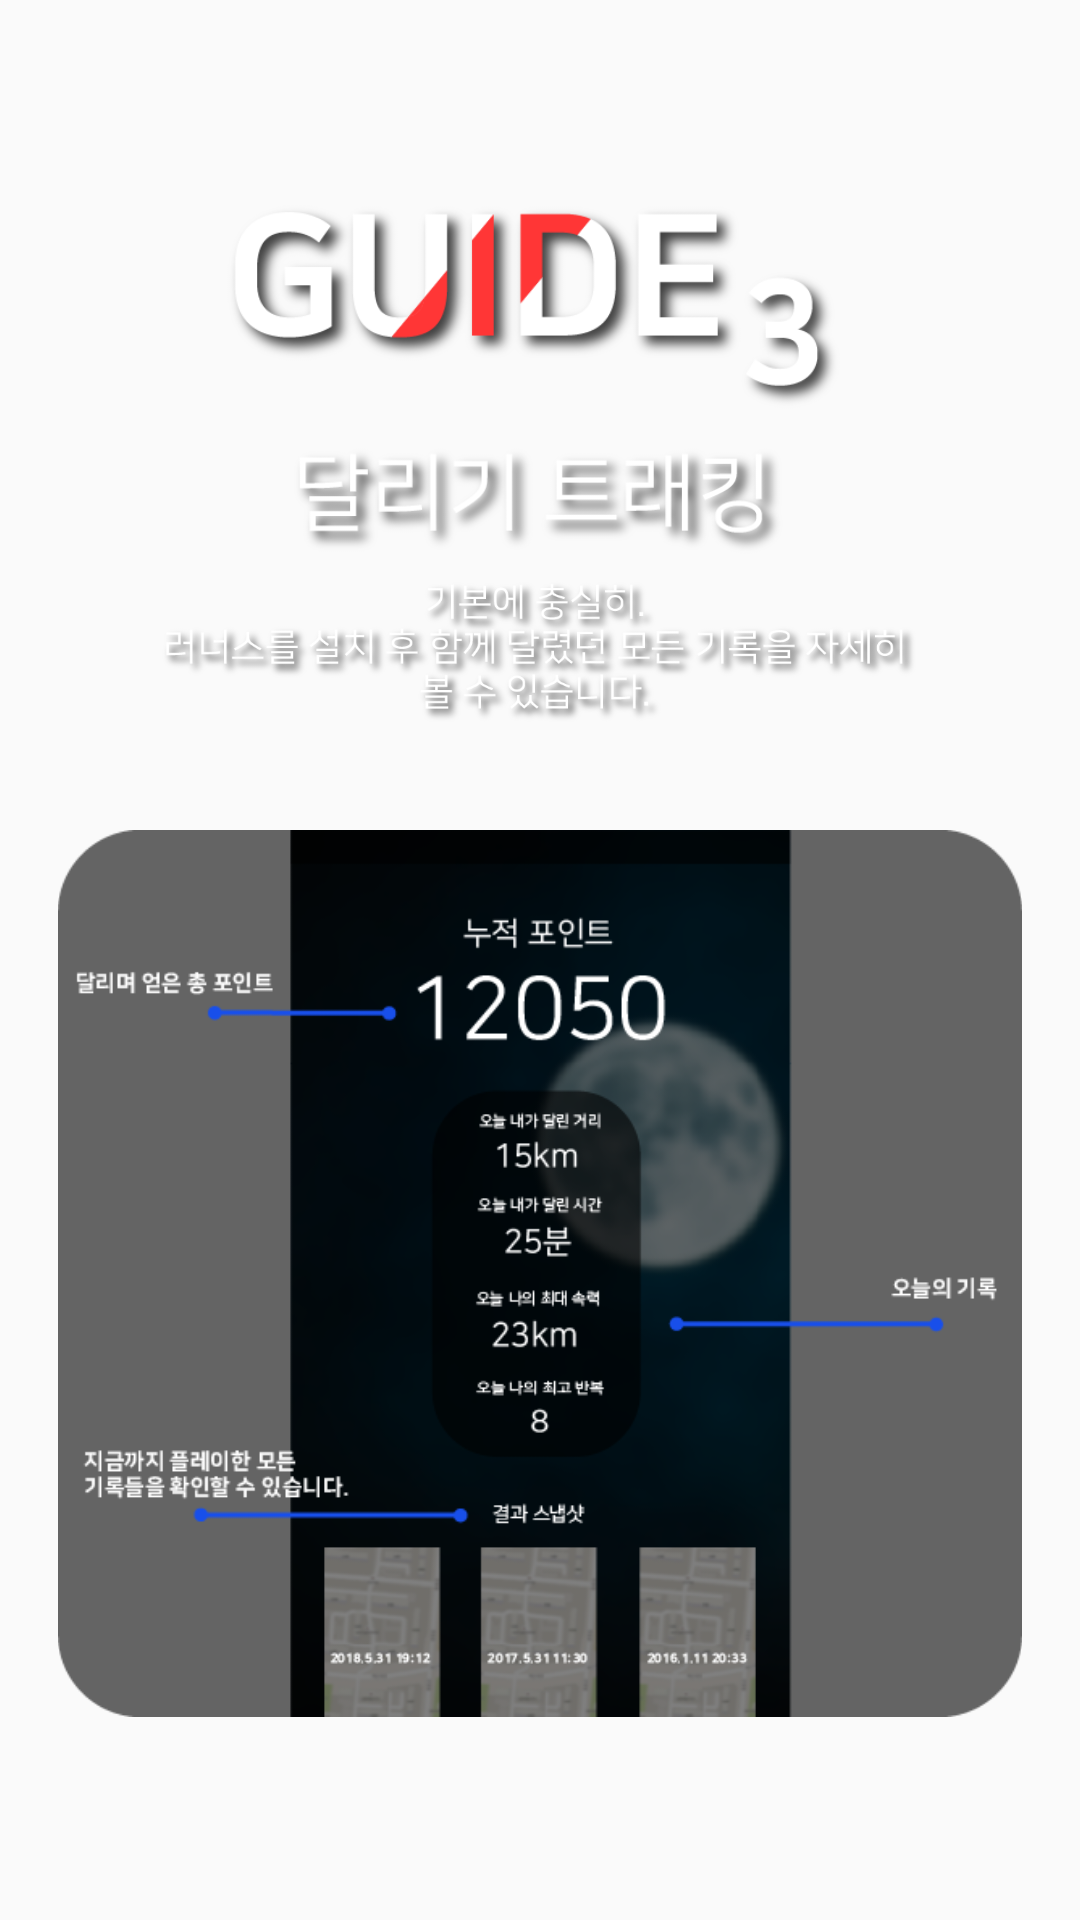

Android layout source for this screen:
<!-- AndroidManifest.xml: application theme NoActionBarTheme -->
<!-- res/layout/activity_guide_slide_3.xml -->
<?xml version="1.0" encoding="utf-8"?>
<RelativeLayout xmlns:android="http://schemas.android.com/apk/res/android"
    xmlns:app="http://schemas.android.com/apk/res-auto"
    android:layout_width="match_parent"
    android:layout_height="match_parent"
    android:gravity="center_vertical|center_horizontal">

    <TextView
        android:id="@+id/center"
        android:layout_width="wrap_content"
        android:layout_height="wrap_content"
        android:layout_centerInParent="true"
        android:text="" />

    <ImageView
        android:id="@+id/imageView15"
        android:layout_width="wrap_content"
        android:layout_height="50dp"
        android:layout_above="@+id/center"
        android:layout_centerHorizontal="true"
        android:layout_marginLeft="15dp"
        android:layout_marginRight="15dp"
        android:layout_marginTop="5dp"
        app:srcCompat="@drawable/guide_slide_3_asset_text_3" />

    <ImageView
        android:id="@+id/imageView21"
        android:layout_width="wrap_content"
        android:layout_height="40dp"
        android:layout_above="@+id/imageView15"
        android:layout_centerHorizontal="true"
        android:layout_marginLeft="15dp"
        android:layout_marginRight="15dp"
        app:srcCompat="@drawable/guide_slide_3_asset_text_2" />

    <ImageView
        android:id="@+id/imageView22"
        android:layout_width="wrap_content"
        android:layout_height="80dp"
        android:layout_above="@+id/imageView21"
        android:layout_centerHorizontal="true"
        android:layout_marginLeft="15dp"
        android:layout_marginRight="15dp"
        app:srcCompat="@drawable/guide_slide_3_asset_text_1" />

    <ImageView
        android:id="@+id/go_page_button"
        android:layout_width="wrap_content"
        android:layout_height="wrap_content"
        android:layout_below="@+id/center"
        android:layout_centerHorizontal="true"
        android:layout_marginLeft="10dp"
        android:layout_marginRight="10dp"
        android:layout_marginTop="15dp"
        app:srcCompat="@drawable/guide_slide_3_asset_main" />

</RelativeLayout>
<!-- resources referenced by this layout -->
<resources>
  <!-- drawable guide_slide_3_asset_main: png bitmap (drawable-v24, 79508 bytes) -->
  <!-- drawable guide_slide_3_asset_text_1: png bitmap (drawable, 26534 bytes) -->
  <!-- drawable guide_slide_3_asset_text_2: png bitmap (drawable-v24, 19180 bytes) -->
  <!-- drawable guide_slide_3_asset_text_3: png bitmap (drawable, 74602 bytes) -->
  <style name="NoActionBarTheme" parent="Theme.AppCompat.Light.NoActionBar">
          
          <item name="colorPrimary">@color/colorPrimary</item>
          <item name="colorPrimaryDark">@color/colorPrimaryDark</item>
          <item name="colorAccent">@color/colorAccent</item>
          <item name="android:windowTranslucentNavigation">false</item>
          <item name="android:windowTranslucentStatus">true</item>
      </style>
  <color name="colorPrimary">#ff3636</color>
  <color name="colorPrimaryDark">#e90000</color>
  <color name="colorAccent">#ffffff</color>
</resources>
